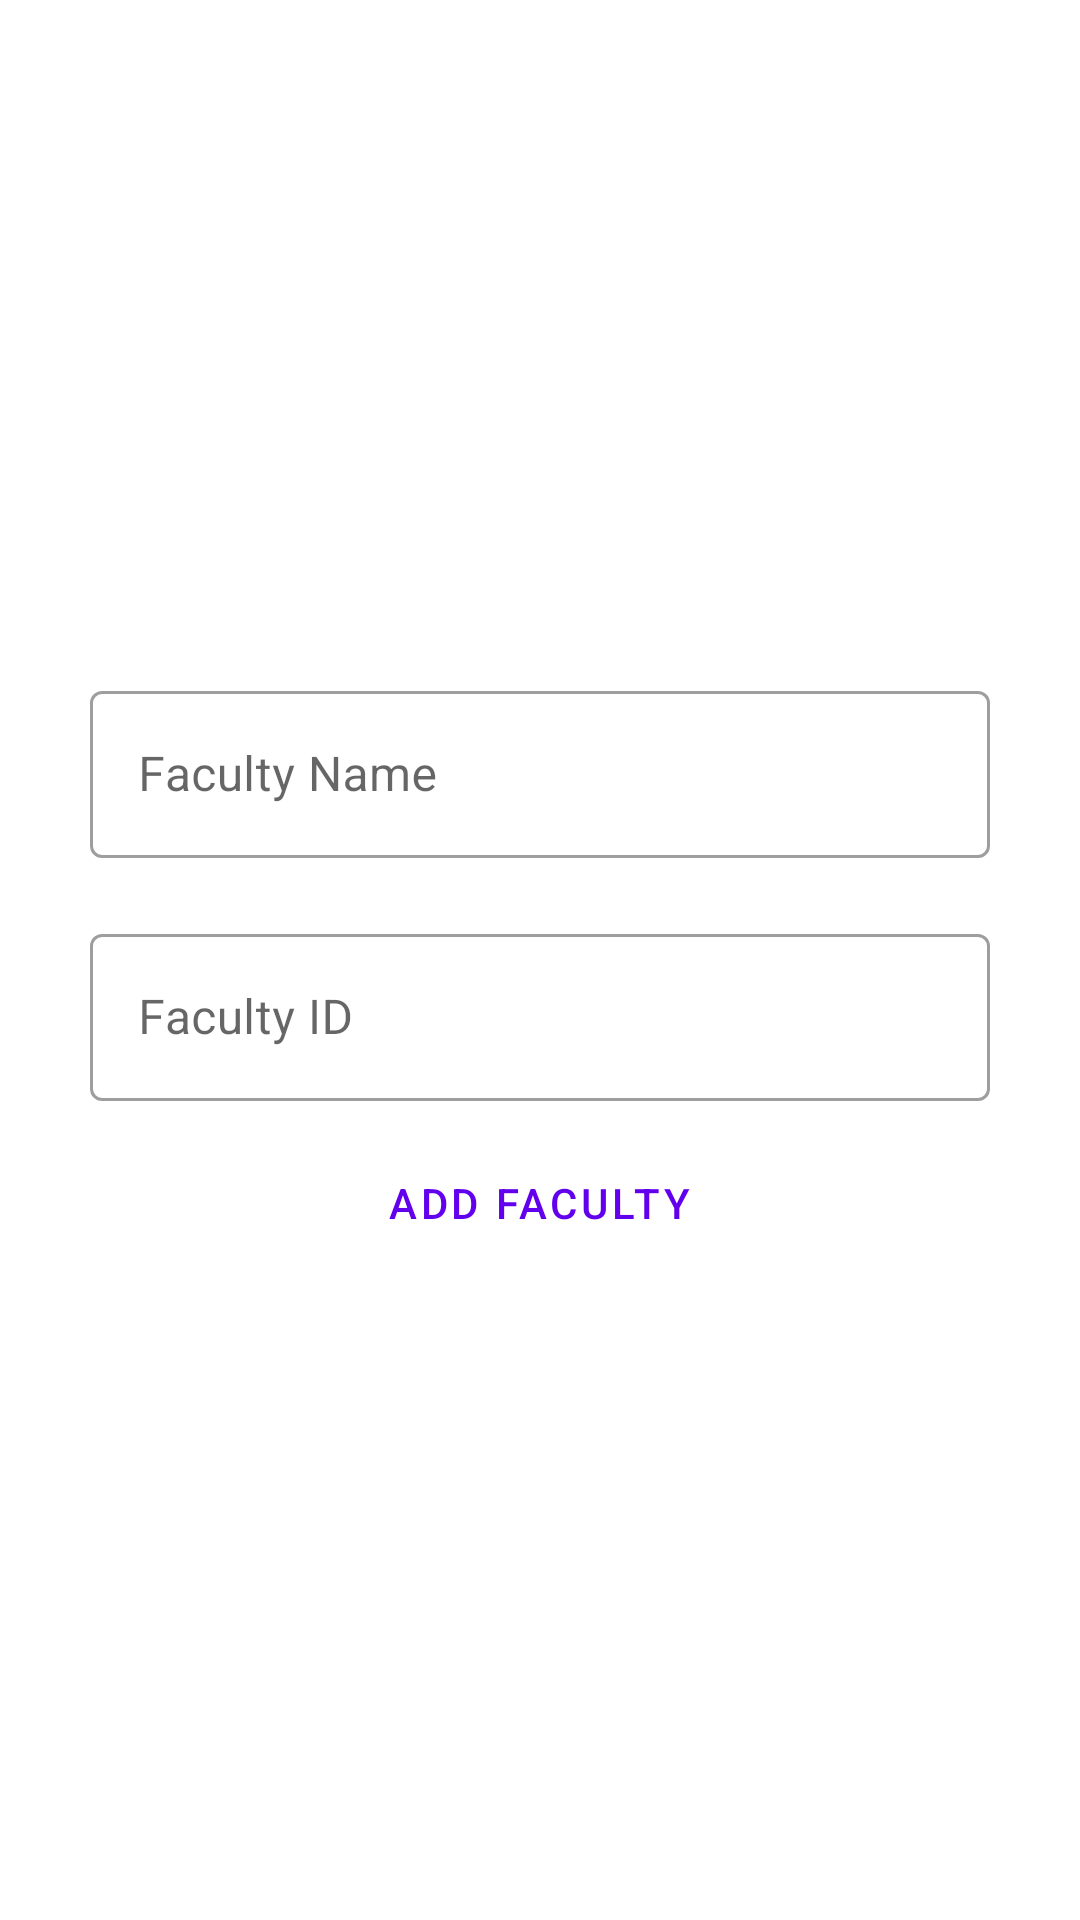

Write the Android layout XML for this screen, with the resource values it uses.
<!-- AndroidManifest.xml: application theme Theme.QuickJoin -->
<!-- res/layout/activity_add_faculty.xml -->
<?xml version="1.0" encoding="utf-8"?>
<RelativeLayout xmlns:android="http://schemas.android.com/apk/res/android"
    xmlns:app="http://schemas.android.com/apk/res-auto"
    xmlns:tools="http://schemas.android.com/tools"
    android:layout_width="match_parent"
    android:layout_height="match_parent"
    tools:context=".AddFacultyActivity">
    <LinearLayout
        android:layout_centerInParent="true"
        android:layout_margin="20dp"
        android:orientation="vertical"
        android:layout_width="match_parent"
        android:layout_height="wrap_content">

        <com.google.android.material.textfield.TextInputLayout
            style="@style/Widget.MaterialComponents.TextInputLayout.OutlinedBox"
            android:layout_width="match_parent"
            android:layout_height="wrap_content"
            android:layout_margin="10dp"
            android:hint="Faculty Name">

            <com.google.android.material.textfield.TextInputEditText
                android:id="@+id/faculty_name"
                android:layout_width="match_parent"
                android:layout_height="wrap_content" />

        </com.google.android.material.textfield.TextInputLayout>
        <com.google.android.material.textfield.TextInputLayout
            style="@style/Widget.MaterialComponents.TextInputLayout.OutlinedBox"
            android:layout_width="match_parent"
            android:layout_height="wrap_content"
            android:layout_margin="10dp"
            android:hint="Faculty ID">

            <com.google.android.material.textfield.TextInputEditText
                android:id="@+id/fac_id"
                android:layout_width="match_parent"
                android:layout_height="wrap_content" />

        </com.google.android.material.textfield.TextInputLayout>
        <Button
            android:id="@+id/addfac"
            android:layout_width="wrap_content"
            android:layout_height="wrap_content"
            android:layout_gravity="center"
            style="?attr/materialButtonOutlinedStyle"
            android:text="Add Faculty"/>
    </LinearLayout>

</RelativeLayout>
<!-- resources referenced by this layout -->
<resources>
  <style name="Theme.QuickJoin" parent="Theme.MaterialComponents.DayNight.NoActionBar">
          
          <item name="colorPrimary">@color/purple_500</item>
          <item name="colorPrimaryVariant">@color/purple_700</item>
          <item name="colorOnPrimary">@color/white</item>
          
          <item name="colorSecondary">@color/teal_200</item>
          <item name="colorSecondaryVariant">@color/teal_700</item>
          <item name="colorOnSecondary">@color/black</item>
          
          <item name="android:statusBarColor" tools:targetApi="l">?attr/colorPrimaryVariant</item>
          
      </style>
  <!-- not gathered from this repository: default colours our renderer supplied (Android Studio template values) -->
  <color name="purple_500">#FF6200EE</color>
  <color name="purple_700">#FF3700B3</color>
  <color name="teal_200">#FF03DAC5</color>
  <color name="teal_700">#FF018786</color>
  <color name="black">#FF000000</color>
  <color name="white">#FFFFFFFF</color>
</resources>
